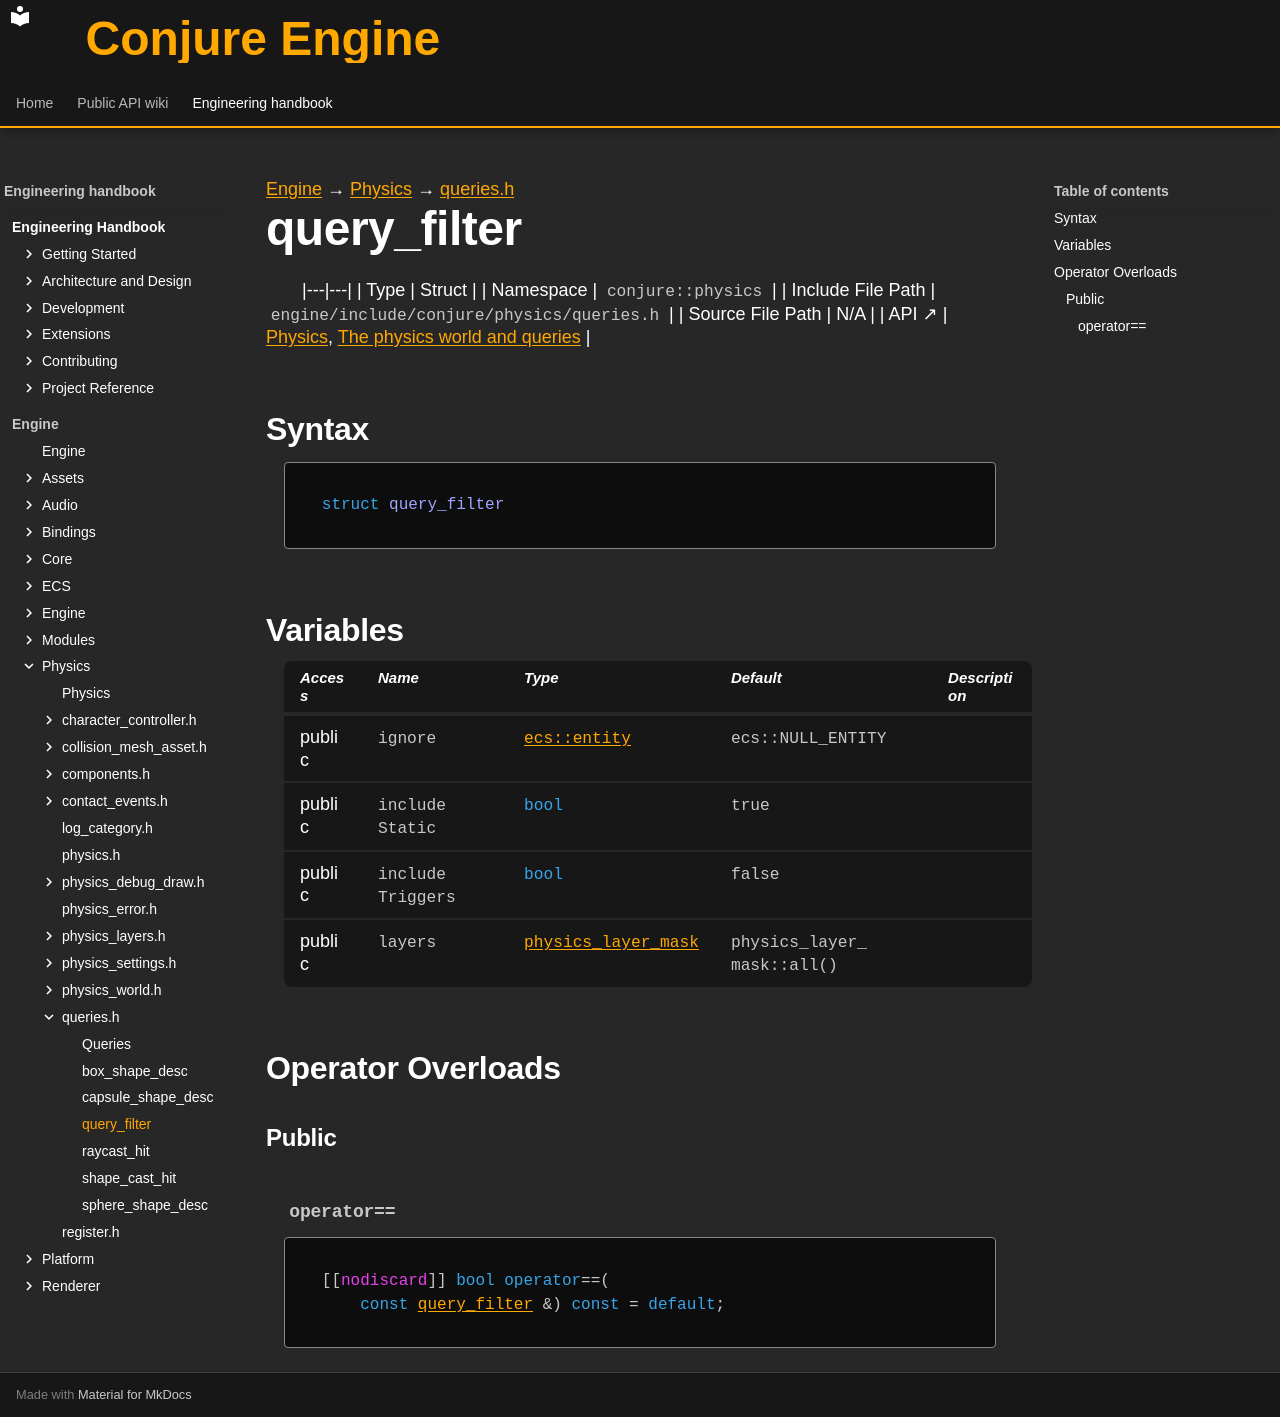

repository: Dozer90/Conjure-Engine · page: handbook/engine/physics/queries/query-filter.html · generator: mkdocs

---
kind: struct
---

[Engine](../../../engine.md) → [Physics](../../physics.md) → [queries.h](../queries.md)

# query_filter
<!-- doc-template:type -->

|---|---|
| Type | Struct |
| Namespace | `conjure::physics` |
| Include File Path | `engine/include/conjure/physics/queries.h` |
| Source File Path | N/A |
| API ↗ | [Physics](../../../../api/physics/index.md), [The physics world and queries](../../../../api/physics/physics-world-and-queries.md) |

## Syntax

```cpp
struct query_filter
```







## Variables

<table class="variable-table">
<thead><tr><th>Access</th><th>Name</th><th>Type</th><th>Default</th><th>Description</th></tr></thead>
<tbody>
<tr><td>public</td><td><code class="signature">ignore</code></td><td><code class="signature"><a href="../../ecs/entity/entity.html">ecs::entity</a></code></td><td><code class="signature">ecs::NULL_ENTITY</code></td><td></td></tr>
<tr><td>public</td><td><code class="signature">include<wbr>Static</code></td><td><code class="signature"><span class="k">bool</span></code></td><td><code class="signature">true</code></td><td></td></tr>
<tr><td>public</td><td><code class="signature">include<wbr>Triggers</code></td><td><code class="signature"><span class="k">bool</span></code></td><td><code class="signature">false</code></td><td></td></tr>
<tr><td>public</td><td><code class="signature">layers</code></td><td><code class="signature"><a href="../physics-layers/physics-layer-mask.html">physics_layer_mask</a></code></td><td><code class="signature">physics_<wbr>layer_<wbr>mask::<wbr>all()</code></td><td></td></tr>
</tbody>
</table>



## Operator Overloads

### Public

#### `operator==` {#operator-3d--3d}

<div class="function-declaration" id="operator-3d--3d-1"><pre><code>[[<span class="na">nodiscard</span>]] <span class="k">bool</span> <span class="k">operator</span>==(
    <span class="k">const</span> <a href="query-filter.html">query_filter</a> &amp;) <span class="k">const</span> = <span class="k">default</span>;</code></pre></div>

<!-- doc-content:notes:start -->

<!-- doc-content:notes:end -->

<!-- doc-legacy-anchors:start -->
<a id="constructors"></a>
<a id="destructors"></a>
<a id="functions"></a>
<!-- doc-legacy-anchors:end -->
